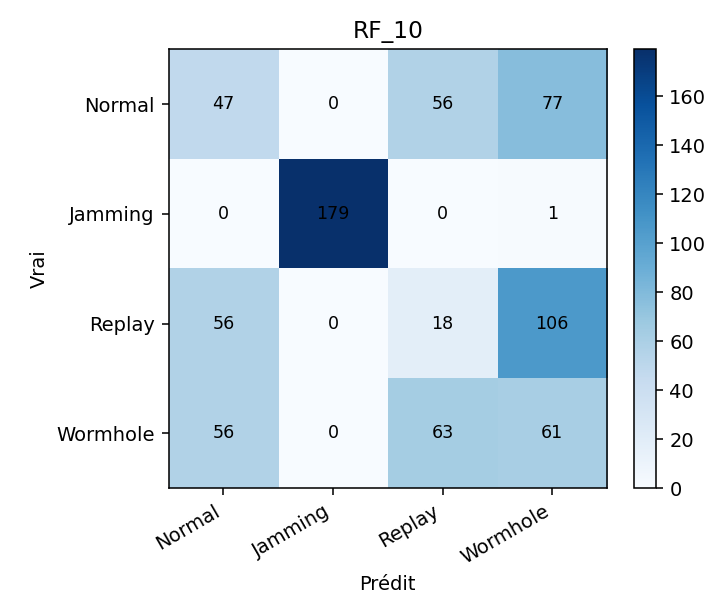

Values plotted in this chart, from the file beside it:
, Normal, Jamming, Replay, Wormhole
Normal, 47, 0, 56, 77
Jamming, 0, 179, 0, 1
Replay, 56, 0, 18, 106
Wormhole, 56, 0, 63, 61
